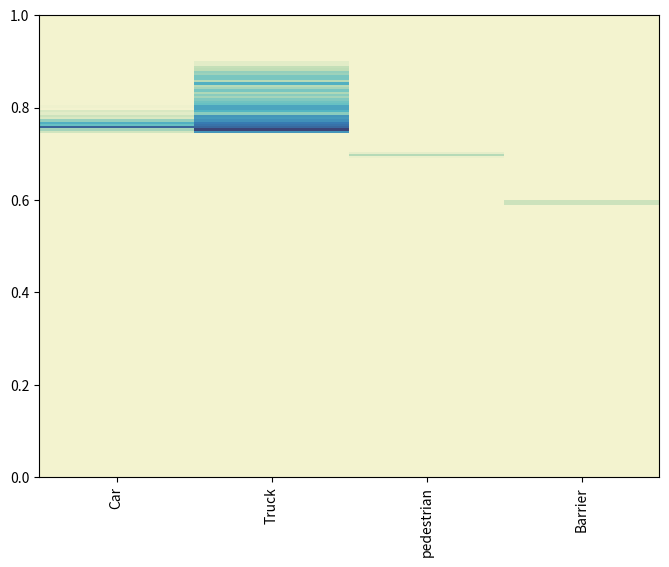

Source code (Python): (Note: this script raises an exception after producing the figure.)
# All statistical data load from Stram PETR Backbone
# watch local variables like "weight[2,4000:5000].flatten()[cls_index[2,4000:5000].flatten()==5]""

car =  [0.8008, 0.7940, 0.7921, 0.7917, 0.7900, 0.7889, 0.7876, 0.7860, 0.7851,
        0.7847, 0.7837, 0.7822, 0.7818, 0.7814, 0.7810, 0.7802, 0.7788, 0.7787,
        0.7770, 0.7757, 0.7739, 0.7732, 0.7731, 0.7729, 0.7725, 0.7725, 0.7701,
        0.7685, 0.7676, 0.7674, 0.7662, 0.7661, 0.7660, 0.7656, 0.7656, 0.7655,
        0.7647, 0.7643, 0.7642, 0.7632, 0.7631, 0.7629, 0.7623, 0.7621, 0.7610,
        0.7597, 0.7596, 0.7596, 0.7596, 0.7591, 0.7579, 0.7579, 0.7577, 0.7577,
        0.7577, 0.7574, 0.7571, 0.7570, 0.7566, 0.7558, 0.7554, 0.7550, 0.7539,
        0.7536, 0.7536, 0.7525, 0.7522]
car2 = [0.7935, 0.7736, 0.7735, 0.7697, 0.7695, 0.7669, 0.7663, 0.7662, 0.7659,
        0.7655, 0.7634, 0.7632, 0.7631, 0.7610, 0.7609, 0.7605, 0.7587, 0.7587,
        0.7583, 0.7582, 0.7577, 0.7575, 0.7568, 0.7563, 0.7562, 0.7556, 0.7551,
        0.7546, 0.7535, 0.7531, 0.7514, 0.7512, 0.7508, 0.7503, 0.7502, 0.7500,
        0.7495, 0.7489, 0.7489, 0.7484, 0.7483, 0.7478, 0.7477, 0.7470] + [0.7949, 0.7805, 0.7804, 0.7769, 0.7767, 0.7744, 0.7732, 0.7728, 0.7726,
        0.7724, 0.7704, 0.7703, 0.7703, 0.7691, 0.7690, 0.7684, 0.7675, 0.7674,
        0.7668, 0.7667, 0.7657, 0.7657, 0.7651, 0.7644, 0.7642, 0.7635, 0.7629,
        0.7623, 0.7614, 0.7611, 0.7597, 0.7592, 0.7588, 0.7586, 0.7582, 0.7580,
        0.7576, 0.7571, 0.7571, 0.7563, 0.7562, 0.7559, 0.7558, 0.7548]


car = car + car2


truck = [0.8992, 0.8971, 0.8966, 0.8958, 0.8928, 0.8910, 0.8909, 0.8904, 0.8894,
        0.8889, 0.8889, 0.8882, 0.8876, 0.8870, 0.8869, 0.8869, 0.8856, 0.8855,
        0.8851, 0.8846, 0.8845, 0.8843, 0.8837, 0.8833, 0.8827, 0.8825, 0.8824,
        0.8821, 0.8809, 0.8807, 0.8801, 0.8799, 0.8796, 0.8795, 0.8795, 0.8793,
        0.8783, 0.8777, 0.8768, 0.8768, 0.8768, 0.8767, 0.8765, 0.8762, 0.8760,
        0.8758, 0.8755, 0.8750, 0.8745, 0.8744, 0.8740, 0.8739, 0.8737, 0.8730,
        0.8729, 0.8728, 0.8726, 0.8719, 0.8712, 0.8711, 0.8709, 0.8709, 0.8704,
        0.8704, 0.8698, 0.8696, 0.8693, 0.8691, 0.8691, 0.8690, 0.8689, 0.8686,
        0.8685, 0.8683, 0.8681, 0.8680, 0.8679, 0.8678, 0.8677, 0.8676, 0.8675,
        0.8672, 0.8662, 0.8656, 0.8649, 0.8649, 0.8649, 0.8634, 0.8632, 0.8619,
        0.8619, 0.8619, 0.8618, 0.8617, 0.8614, 0.8613, 0.8612, 0.8612, 0.8611,
        0.8610, 0.8608, 0.8604, 0.8602, 0.8601, 0.8598, 0.8594, 0.8592, 0.8590,
        0.8583, 0.8583, 0.8575, 0.8570, 0.8570, 0.8569, 0.8567, 0.8551, 0.8550,
        0.8548, 0.8547, 0.8546, 0.8544, 0.8540, 0.8540, 0.8540, 0.8537, 0.8536,
        0.8534, 0.8532, 0.8531, 0.8527, 0.8527, 0.8524, 0.8523, 0.8521, 0.8521,
        0.8520, 0.8519, 0.8518, 0.8516, 0.8512, 0.8511, 0.8507, 0.8504, 0.8498,
        0.8492, 0.8488, 0.8486, 0.8483, 0.8479, 0.8475, 0.8473, 0.8461, 0.8460,
        0.8454, 0.8453, 0.8451, 0.8449, 0.8446, 0.8440, 0.8439, 0.8438, 0.8437,
        0.8437, 0.8437, 0.8435, 0.8435, 0.8430, 0.8421, 0.8420, 0.8410, 0.8408,
        0.8399, 0.8394, 0.8393, 0.8387, 0.8387, 0.8381, 0.8380, 0.8379, 0.8378,
        0.8377, 0.8369, 0.8367, 0.8365, 0.8360, 0.8357, 0.8356, 0.8356, 0.8355,
        0.8354, 0.8354, 0.8349, 0.8348, 0.8348, 0.8347, 0.8347, 0.8346, 0.8338,
        0.8336, 0.8328, 0.8319, 0.8313, 0.8309, 0.8308, 0.8307, 0.8300, 0.8298,
        0.8295, 0.8291, 0.8286, 0.8284, 0.8284, 0.8284, 0.8281, 0.8274, 0.8271,
        0.8271, 0.8269, 0.8262, 0.8255, 0.8254, 0.8253, 0.8252, 0.8247, 0.8239,
        0.8238, 0.8238, 0.8234, 0.8231, 0.8230, 0.8226, 0.8225, 0.8224, 0.8222,
        0.8217, 0.8207, 0.8207, 0.8207, 0.8200, 0.8199, 0.8196, 0.8194, 0.8190,
        0.8190, 0.8190, 0.8188, 0.8186, 0.8182, 0.8175, 0.8170, 0.8169, 0.8165,
        0.8164, 0.8162, 0.8162, 0.8161, 0.8157, 0.8147, 0.8142, 0.8139, 0.8138,
        0.8129, 0.8128, 0.8126, 0.8125, 0.8124, 0.8120, 0.8120, 0.8120, 0.8117,
        0.8116, 0.8116, 0.8111, 0.8110, 0.8107, 0.8105, 0.8102, 0.8101, 0.8095,
        0.8092, 0.8087, 0.8083, 0.8082, 0.8077, 0.8075, 0.8072, 0.8071, 0.8071,
        0.8070, 0.8065, 0.8063, 0.8063, 0.8061, 0.8060, 0.8058, 0.8057, 0.8054,
        0.8052, 0.8051, 0.8051, 0.8046, 0.8045, 0.8045, 0.8042, 0.8038, 0.8037,
        0.8037, 0.8037, 0.8036, 0.8034, 0.8033, 0.8031, 0.8029, 0.8029, 0.8028,
        0.8028, 0.8023, 0.8021, 0.8017, 0.8014, 0.8013, 0.8010, 0.8010, 0.8008,
        0.8005, 0.8003, 0.8002, 0.8001, 0.7998, 0.7998, 0.7994, 0.7993, 0.7991,
        0.7990, 0.7988, 0.7986, 0.7983, 0.7971, 0.7970, 0.7966, 0.7966, 0.7966,
        0.7965, 0.7963, 0.7962, 0.7960, 0.7960, 0.7960, 0.7958, 0.7958, 0.7956,
        0.7953, 0.7953, 0.7952, 0.7951, 0.7951, 0.7943, 0.7942, 0.7941, 0.7936,
        0.7931, 0.7930, 0.7930, 0.7929, 0.7925, 0.7924, 0.7923, 0.7923, 0.7919,
        0.7916, 0.7914, 0.7911, 0.7910, 0.7909, 0.7909, 0.7908, 0.7906, 0.7904,
        0.7904, 0.7902, 0.7900, 0.7898, 0.7898, 0.7897, 0.7896, 0.7893, 0.7892,
        0.7889, 0.7886, 0.7880, 0.7880, 0.7879, 0.7871, 0.7867, 0.7866, 0.7860,
        0.7860, 0.7859, 0.7852, 0.7849, 0.7849, 0.7847, 0.7847, 0.7847, 0.7846,
        0.7846, 0.7845, 0.7843, 0.7843, 0.7838, 0.7837, 0.7837, 0.7836, 0.7833,
        0.7832, 0.7831, 0.7828, 0.7827, 0.7827, 0.7824, 0.7824, 0.7823, 0.7819,
        0.7817, 0.7814, 0.7812, 0.7810, 0.7807, 0.7806, 0.7801, 0.7798, 0.7796,
        0.7794, 0.7793, 0.7792, 0.7791, 0.7787, 0.7786, 0.7786, 0.7785, 0.7784,
        0.7784, 0.7784, 0.7784, 0.7784, 0.7781, 0.7779, 0.7777, 0.7776, 0.7776,
        0.7774, 0.7768, 0.7763, 0.7761, 0.7760, 0.7759, 0.7757, 0.7757, 0.7757,
        0.7751, 0.7749, 0.7748, 0.7746, 0.7744, 0.7742, 0.7741, 0.7739, 0.7738,
        0.7735, 0.7735, 0.7735, 0.7734, 0.7733, 0.7732, 0.7729, 0.7728, 0.7724,
        0.7723, 0.7722, 0.7721, 0.7720, 0.7719, 0.7718, 0.7716, 0.7715, 0.7714,
        0.7713, 0.7711, 0.7709, 0.7708, 0.7705, 0.7704, 0.7697, 0.7697, 0.7697,
        0.7697, 0.7696, 0.7692, 0.7691, 0.7691, 0.7689, 0.7689, 0.7688, 0.7688,
        0.7686, 0.7682, 0.7677, 0.7675, 0.7674, 0.7673, 0.7673, 0.7671, 0.7669,
        0.7667, 0.7666, 0.7664, 0.7664, 0.7663, 0.7663, 0.7662, 0.7660, 0.7659,
        0.7656, 0.7655, 0.7654, 0.7654, 0.7650, 0.7650, 0.7649, 0.7649, 0.7647,
        0.7645, 0.7645, 0.7644, 0.7644, 0.7644, 0.7642, 0.7642, 0.7639, 0.7636,
        0.7636, 0.7636, 0.7636, 0.7633, 0.7632, 0.7631, 0.7629, 0.7627, 0.7625,
        0.7624, 0.7623, 0.7622, 0.7620, 0.7620, 0.7618, 0.7617, 0.7615, 0.7614,
        0.7613, 0.7613, 0.7609, 0.7608, 0.7607, 0.7607, 0.7607, 0.7606, 0.7595,
        0.7594, 0.7593, 0.7592, 0.7592, 0.7592, 0.7590, 0.7589, 0.7588, 0.7588,
        0.7588, 0.7585, 0.7584, 0.7584, 0.7584, 0.7583, 0.7582, 0.7582, 0.7581,
        0.7581, 0.7581, 0.7580, 0.7580, 0.7579, 0.7579, 0.7575, 0.7574, 0.7568,
        0.7567, 0.7567, 0.7561, 0.7560, 0.7560, 0.7559, 0.7558, 0.7554, 0.7554,
        0.7553, 0.7551, 0.7551, 0.7549, 0.7549, 0.7548, 0.7548, 0.7547, 0.7546,
        0.7545, 0.7544, 0.7543, 0.7543, 0.7542, 0.7539, 0.7536, 0.7534, 0.7532,
        0.7532, 0.7532, 0.7531, 0.7531, 0.7530, 0.7528, 0.7528, 0.7528, 0.7527,
        0.7526, 0.7526, 0.7524, 0.7523, 0.7521, 0.7521, 0.7519, 0.7519, 0.7518,
        0.7517, 0.7515, 0.7514, 0.7514, 0.7513, 0.7512, 0.7511, 0.7510, 0.7509,
        0.7509, 0.7508, 0.7508, 0.7501, 0.7501, 0.7500, 0.7498, 0.7493, 0.7491,
        0.7490, 0.7489, 0.7489, 0.7488, 0.7487, 0.7487, 0.7487, 0.7486, 0.7486,
        0.7486, 0.7485, 0.7485, 0.7483, 0.7483, 0.7482, 0.7479, 0.7478, 0.7477,
        0.7477, 0.7476, 0.7476, 0.7473, 0.7472, 0.7472, 0.7471, 0.7471, 0.7470,
        0.7470]

barrier = [0.5957, 0.5957, 0.5956, 0.5956, 0.5956, 0.5955, 0.5955, 0.5954, 0.5953,
        0.5949, 0.5946, 0.5945, 0.5945, 0.5941, 0.5939, 0.5933, 0.5932, 0.5929]

pedestrian = [0.7039, 0.7027, 0.7016, 0.6997, 0.6994, 0.6990, 0.6986, 0.6985, 0.6982,
        0.6979, 0.6978, 0.6969, 0.6968, 0.6962, 0.6956, 0.6953, 0.6944, 0.6942,]





import matplotlib.pyplot as plt
import numpy as np
from matplotlib.colors import LinearSegmentedColormap


maxlen = max(max(len(car), len(truck)), max(len(pedestrian), len(barrier)))

car = car + [-1] *(maxlen - len(car))
truck = truck + [-1] *(maxlen - len(truck))
barrier = barrier + [-1] *(maxlen - len(barrier))
pedestrian = pedestrian + [-1] *(maxlen - len(pedestrian))



OBJECT_PALETTE = {
    "car": (255, 158, 0),
    "truck": (255, 99, 71),
    "construction_vehicle": (233, 150, 70),
    "bus": (255, 69, 0),
    "trailer": (255, 140, 0),
    "barrier": (112, 128, 144),
    "motorcycle": (255, 61, 99),
    "bicycle": (220, 20, 60),
    "pedestrian": (0, 0, 230),
    "traffic_cone": (47, 79, 79),
}

# '#E3EAB2' '#F3F3CF'
# Define a custom colormap
custom_colors = ['#F3F3CF','#BFDDB6', '#56BBC5', '#377BB3', '#3C4376']  
custom_cmap = LinearSegmentedColormap.from_list("custom_cmap", custom_colors)

# Define categories and Z values (without "Background")
# categories = ['Car', 'Truck', 'Construction_vehicle', 'Bus', 'Trailer', 'Barrier',
#               'Motorcycle', 'Bicycle', 'Pedestrian', 'Traffic_cone']  # Removed 'Background'

categories = ['Car', 'Truck', 'pedestrian', 'Barrier']  # Removed 'Background'


Z = np.stack([np.array(car).T, np.array(truck).T,  \
              np.array(pedestrian).T, np.array(barrier).T],axis=1) 

# Define y-axis grid (10 divisions from 0 to 1)
y_grid = np.linspace(0, 1, 201)

# Count points per grid cell
point_counts = np.zeros((len(y_grid) - 1, len(categories)))
for i in range(Z.shape[0]):
    for j in range(Z.shape[1]):
        bin_index = np.digitize(Z[i, j], y_grid) - 1
        if 0 <= bin_index < len(y_grid) - 1:
            point_counts[bin_index, j] += 1

# Normalize point counts for color intensity
max_points = point_counts.max()
normalized_counts = point_counts / max_points

# Plot the heatmap
fig, ax = plt.subplots(figsize=(8, 6))

# Draw background grid and adjust intensity
for i in range(len(y_grid) - 1):
    for j in range(len(categories)):
        intensity = normalized_counts[i, j]
        color = custom_cmap(intensity)
        y_min = y_grid[i]
        y_max = y_grid[i + 1]
        ax.add_patch(plt.Rectangle((j, y_min), 1, y_max - y_min, color=color, ec=None))

# Set correct extent for the last column
plt.xlim(0, len(categories))
plt.ylim(0, 1)

# Configure axis labels and ticks
plt.xticks(ticks=np.arange(len(categories)) + 0.5, labels=categories, rotation=90, fontsize=10)  # Align ticks with categories
# plt.yticks(ticks=y_grid, labels=np.round(y_grid, 2), fontsize=10)  # y-axis grid labels
# plt.yticks([])  # Remove y-axis ticks and labels
# plt.xlabel('Categories', fontsize=12)
# plt.ylabel('Semantic Score', fontsize=12)



# Add a colorbar
sm = plt.cm.ScalarMappable(cmap=custom_cmap, norm=plt.Normalize(vmin=0, vmax=1))
cbar = plt.colorbar(sm)
# cbar.set_label('Point Density', fontsize=12)
cbar.set_ticks([]) 


# Adjust layout and display the plot
plt.tight_layout()

# Save the figure
plt.savefig('./vis/semantic.png', dpi=300, bbox_inches='tight')

plt.show()
